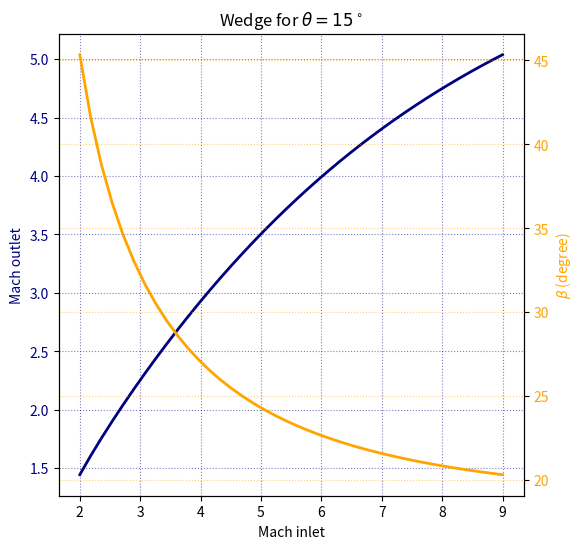

Python code for this plot:
import numpy as np
import matplotlib.pyplot as plt

gamma = 1.4


def f_alpha_old(alpha, theta, rho_in, ux_in, p_in):
    st = np.sin(theta)
    ca = np.cos(alpha)
    ta = np.tan(alpha)
    cda = ca*ca
    samt = np.sin(alpha-theta)
    cdamt = np.cos(alpha-theta)**2
    tamt = np.tan(alpha-theta)
    return rho_in*ux_in**2*(
        .5*(cdamt - cda) - gamma/(gamma-1)*ca*st*samt
    ) / cdamt - gamma/(gamma-1)*p_in*(
        tamt - ta
    ) / ta


def f_alpha(alpha, theta, Ma_in):
    st = np.sin(theta)
    ca = np.cos(alpha)
    ta = np.tan(alpha)
    cda = ca*ca
    samt = np.sin(alpha-theta)
    cdamt = np.cos(alpha-theta)**2
    tamt = np.tan(alpha-theta)
    return Ma_in**2*(
        .5*(cdamt - cda) - gamma/(gamma-1)*ca*st*samt
    ) / cdamt - 1/(gamma-1)*(
        tamt - ta
    ) / ta


def dichotomie(f, a, b, epsilon=1.e-10):
    fa, fb = f(a), f(b)
    c = .5*(a+b)
    fc = f(c)
    if fa*fb > 0:
        print("Problem in dichotomie")
        return
    while b - a > epsilon:
        if fa*fc >= 0:
            a, fa = c, fc
        if fb*fc >= 0:
            b, fb = c, fc
        c = .5*(a+b)
        fc = f(c)
    return c


def wedge(theta, Ma_in):
    alpha = dichotomie(
        lambda x: f_alpha(x, theta, Ma_in),
        theta, 1.2
    )
    Ma_out2 = np.sin(2*alpha) / np.sin(2*alpha-2*theta) / (
        1/Ma_in**2 + gamma * np.sin(alpha) * np.sin(theta) / np.cos(alpha-theta)
    )
    return alpha, np.sqrt(Ma_out2)


if __name__ == "__main__":
    theta = 15 * np.pi/180
    mach_in = np.linspace(2, 9, 40)
    mach_out = np.zeros(mach_in.shape)
    alpha = np.zeros(mach_in.shape)

    for k, Ma_in in enumerate(mach_in):
        alpha[k], mach_out[k] = wedge(theta, Ma_in)

    fig = plt.figure(figsize=(6, 6))

    axM = fig.add_subplot(1, 1, 1)
    axM.set_title(r"Wedge for $\theta=15^\circ$")
    axM.plot(mach_in, mach_out, color='navy', linewidth=2)
    axM.set_xlabel("Mach inlet")
    axM.set_ylabel("Mach outlet", color='navy')
    axM.tick_params(axis='y', labelcolor='navy')
    axM.grid(True, color='navy', alpha=0.5, linestyle='dotted')

    axa = axM.twinx()
    axa.plot(mach_in, alpha*180/np.pi, color='orange', linewidth=2)
    axa.set_ylabel(r"$\beta$ (degree)", color='orange')
    axa.tick_params(axis='y', labelcolor='orange')
    axa.grid(True, color='orange', alpha=0.5, linestyle='dotted')

    fig.savefig("wedge_theta_15.png")
